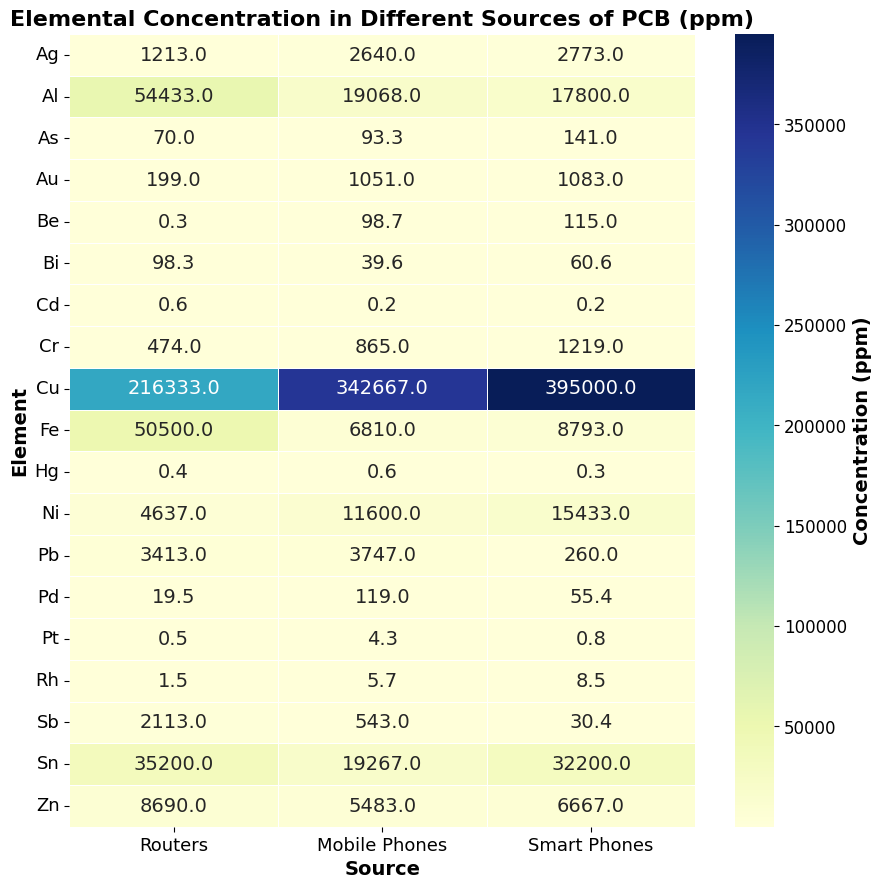

Write Python code to recreate this figure.
import matplotlib.pyplot as plt
import seaborn as sns
import pandas as pd

# Data
elements = ['Ag', 'Al', 'As', 'Au', 'Be', 'Bi', 'Cd', 'Cr', 'Cu', 'Fe', 'Hg', 'Ni', 'Pb', 'Pd', 'Pt', 'Rh', 'Sb', 'Sn', 'Zn']
data = {
    'Element': elements,
    'Routers': [1213, 54433, 70, 199, 0.3, 98.3, 0.6, 474, 216333, 50500, 0.4, 4637, 3413, 19.5, 0.5, 1.5, 2113, 35200, 8690],
    'Mobile Phones': [2640, 19068, 93.3, 1051, 98.7, 39.6, 0.2, 865, 342667, 6810, 0.6, 11600, 3747, 119, 4.3, 5.7, 543, 19267, 5483],
    'Smart Phones': [2773, 17800, 141, 1083, 115, 60.6, 0.2, 1219, 395000, 8793, 0.3, 15433, 260, 55.4, 0.8, 8.5, 30.4, 32200, 6667]
}

# Create DataFrame
df = pd.DataFrame(data)
df.set_index('Element', inplace=True)

# Set font properties for Times New Roman
plt.rcParams['font.family'] = 'serif'
plt.rcParams['font.serif'] = 'Times New Roman'

# Plot heatmap
plt.figure(figsize=(9, 9), dpi=300)
heatmap = sns.heatmap(df, annot=True, fmt='.1f', cmap='YlGnBu', linewidths=.5,
                      cbar_kws={'label': 'Concentration (ppm)'},
                      annot_kws={'size': 14})  # Increase the size of the annotations here
# heatmap.figure.axes[-1].yaxis.label.set_size(14)  # Set the font size for the colorbar label

# Set the font size and weight for the colorbar label
colorbar = heatmap.figure.axes[-1].yaxis.label
colorbar.set_size(14)
colorbar.set_weight('bold')

# Set the font size for the colorbar tick labels
colorbar_tick_labels = heatmap.figure.axes[-1].get_yticklabels()
for label in colorbar_tick_labels:
    label.set_size(12)
heatmap.figure.axes[-1].tick_params(axis='y', labelsize=12)

plt.title('Elemental Concentration in Different Sources of PCB (ppm)',
          fontdict={'fontsize': 16, 'fontweight': 'bold'})
plt.xlabel('Source', fontdict={'fontsize': 14, 'fontweight': 'bold'})
plt.ylabel('Element', fontdict={'fontsize': 14, 'fontweight': 'bold'})
plt.xticks(rotation=0, ha='center', fontsize=13)
plt.yticks(rotation=0, fontsize=13)

plt.tight_layout()
plt.show()
